The GitHub repository royalp2p/weather-ai-project contains a labelled image folder "satellite_dataset_final" with 3 categories: clear, cloudy, rain. Examples follow, each with its label.

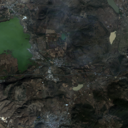
Label: clear

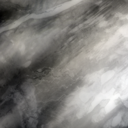
Label: rain

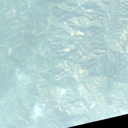
Label: cloudy

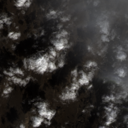
Label: rain

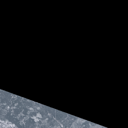
Label: clear

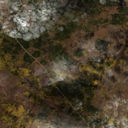
Label: cloudy
